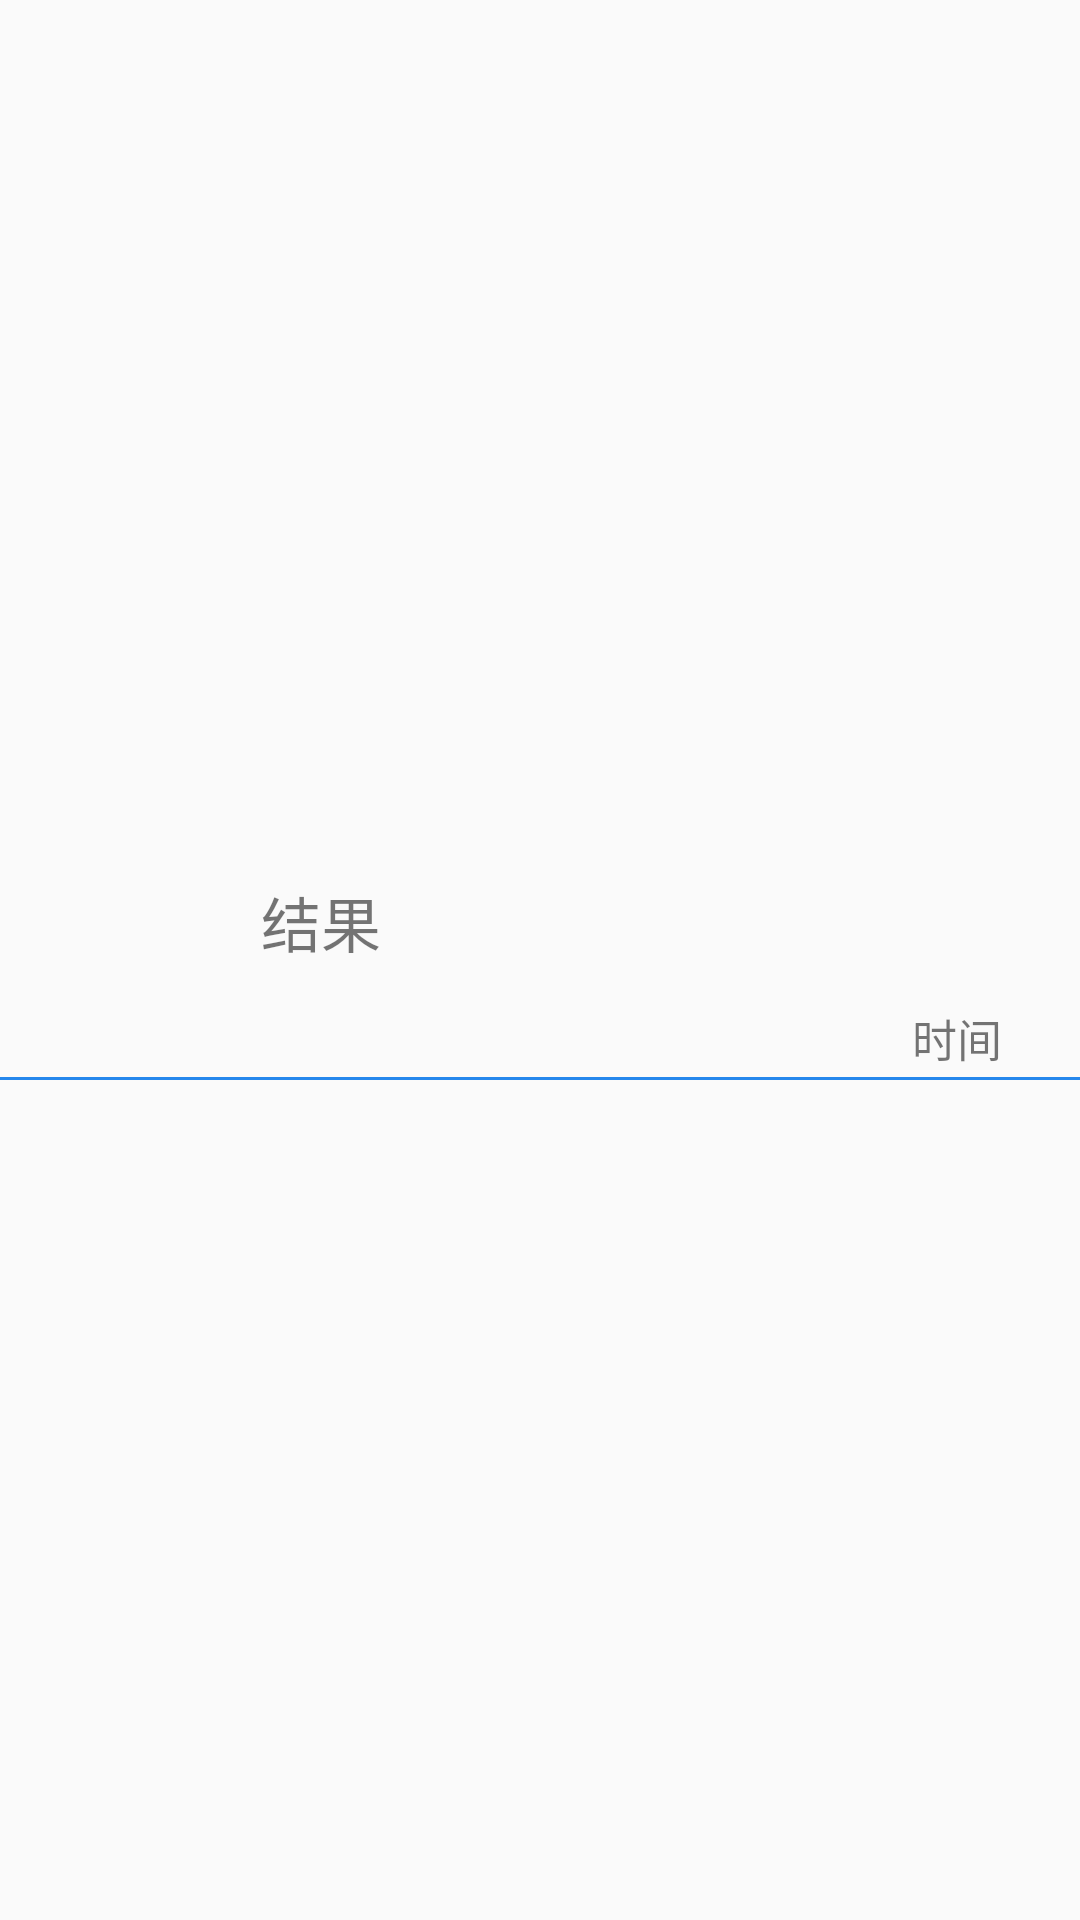

Write the Android layout XML for this screen, with the resource values it uses.
<!-- AndroidManifest.xml: application theme AppTheme -->
<!-- res/layout/history_items.xml -->
<?xml version="1.0" encoding="utf-8"?>
<RelativeLayout xmlns:android="http://schemas.android.com/apk/res/android"
    android:layout_width="match_parent"
    android:layout_height="match_parent" >

    <LinearLayout
        android:layout_width="fill_parent"
        android:layout_height="80dp"
        android:layout_alignParentLeft="true"
        android:layout_centerVertical="true"
        android:orientation="vertical" >

        <LinearLayout
            android:layout_width="fill_parent"
            android:layout_height="79dp"
            android:orientation="horizontal" >

            <LinearLayout
                android:layout_width="0dp"
                android:layout_height="80dp"
                android:layout_weight="3"
                android:orientation="horizontal" >

                <ImageView
                    android:id="@+id/imgtypeIV"
                    android:layout_width="wrap_content"
                    android:layout_height="wrap_content"
                    android:layout_gravity="center"
                    android:layout_marginLeft="10dp"
                   />
            </LinearLayout>

            <LinearLayout
                android:layout_width="0dp"
                android:layout_height="80dp"
                android:layout_weight="10"
                android:orientation="vertical" >

                <TextView
                    android:id="@+id/textView_result"
                    android:layout_width="fill_parent"
                    android:layout_height="55dp"
                    android:layout_gravity="left"
                    android:layout_marginLeft="10dp"
                    android:ellipsize="end"
                    android:gravity="center_vertical"
                    android:maxEms="6"
                    android:singleLine="true"
                    android:text="结果"
                    android:textSize="20dp" />

                <TextView
                    android:id="@+id/textView_time"
                    android:layout_width="fill_parent"
                    android:layout_height="19dp"
                    android:layout_gravity="right"
                    android:layout_marginBottom="5dp"
                    android:gravity="right"
                    android:singleLine="false"
                    android:text="时间"
                    android:textSize="15dp" />
            </LinearLayout>

            <LinearLayout
                android:layout_width="0dp"
                android:layout_height="80dp"
                android:layout_weight="1"
                android:orientation="horizontal" >

                <ImageView
                    android:layout_width="wrap_content"
                    android:layout_height="80dp"
                    android:layout_gravity="center"
                    android:layout_marginLeft="10dp"
                    android:src="@drawable/mmfooter_listtotext_tablarrow" />
            </LinearLayout>
        </LinearLayout>

        <TextView
            android:id="@+id/txt11"
            android:layout_width="fill_parent"
            android:layout_height="1dip"
            android:layout_alignParentLeft="true"
            android:layout_alignParentTop="true"
            android:background="@color/hailan" />
    </LinearLayout>

</RelativeLayout>
<!-- resources referenced by this layout -->
<resources>
  <color name="hailan">#2587ec</color>
  <style name="AppTheme" parent="Theme.AppCompat.Light.DarkActionBar">
          
          <item name="colorPrimary">@color/colorPrimary</item>
          <item name="colorPrimaryDark">@color/colorPrimaryDark</item>
          <item name="colorAccent">@color/colorAccent</item>
      </style>
  <color name="colorPrimary">#3F51B5</color>
  <color name="colorPrimaryDark">#303F9F</color>
  <color name="colorAccent">#FF4081</color>
</resources>
